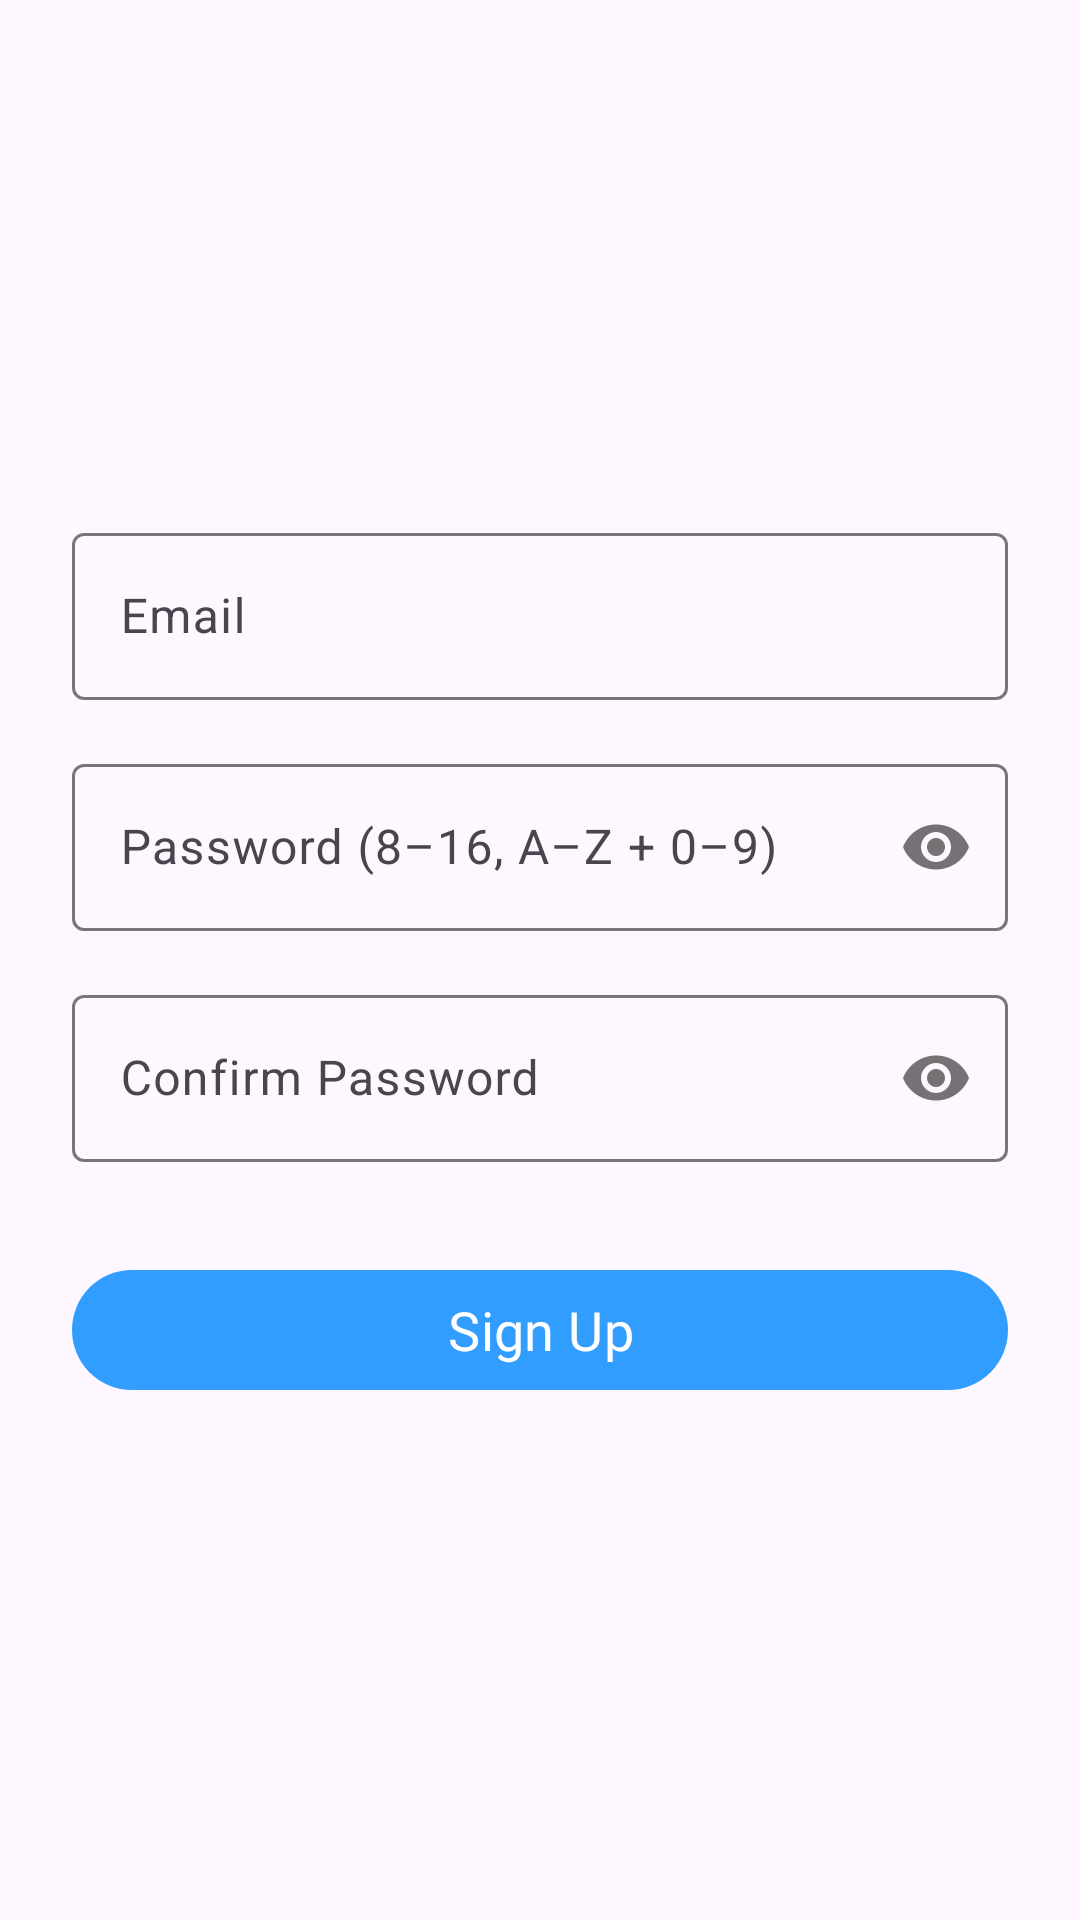

Android layout source for this screen:
<!-- AndroidManifest.xml: application theme Theme.MemoryNoteNew -->
<!-- res/layout/fragment_sign_up.xml -->
<?xml version="1.0" encoding="utf-8"?>
<LinearLayout xmlns:android="http://schemas.android.com/apk/res/android"
    xmlns:app="http://schemas.android.com/apk/res-auto"
    android:id="@+id/rootLayout"
    android:layout_width="match_parent"
    android:layout_height="match_parent"
    android:gravity="center"
    android:orientation="vertical">

    <com.google.android.material.textfield.TextInputLayout
        android:id="@+id/emailLayout"
        style="@style/FieldMargin"
        android:layout_width="match_parent"
        android:layout_height="wrap_content"
        app:endIconMode="clear_text">

        <com.google.android.material.textfield.TextInputEditText
            android:id="@+id/edtEmail"
            android:layout_width="match_parent"
            android:layout_height="match_parent"
            android:hint="@string/email"
            android:inputType="textEmailAddress"
            android:maxLength="100" />

    </com.google.android.material.textfield.TextInputLayout>

    <com.google.android.material.textfield.TextInputLayout
        android:id="@+id/pwLayout"
        style="@style/FieldMargin"
        android:layout_width="match_parent"
        android:layout_height="wrap_content"
        android:layout_marginTop="16dp"
        app:passwordToggleEnabled="true">

        <com.google.android.material.textfield.TextInputEditText
            android:id="@+id/edtPw"
            android:layout_width="match_parent"
            android:layout_height="match_parent"
            android:hint="@string/password_hint"
            android:inputType="textPassword"
            android:maxLength="16" />

    </com.google.android.material.textfield.TextInputLayout>

    <com.google.android.material.textfield.TextInputLayout
        android:id="@+id/pwConfirmLayout"
        style="@style/FieldMargin"
        android:layout_width="match_parent"
        android:layout_height="wrap_content"
        android:layout_marginTop="16dp"
        app:passwordToggleEnabled="true">

        <com.google.android.material.textfield.TextInputEditText
            android:id="@+id/edtPwConfirm"
            android:layout_width="match_parent"
            android:layout_height="match_parent"
            android:hint="@string/confirm_password"
            android:inputType="textPassword"
            android:maxLength="16" />

    </com.google.android.material.textfield.TextInputLayout>

    <com.google.android.material.button.MaterialButton
        android:id="@+id/btnSignUp"
        style="@style/MainButton"
        android:layout_width="match_parent"
        android:layout_height="wrap_content"
        android:layout_marginTop="32dp"
        android:text="@string/sign_up_button"
        android:textAllCaps="false" />

</LinearLayout>
<!-- resources referenced by this layout -->
<resources>
  <string name="confirm_password">Confirm Password</string>
  <string name="email">Email</string>
  <string name="password_hint">Password (8–16, A–Z + 0–9)</string>
  <string name="sign_up_button">Sign Up</string>
  <style name="FieldMargin">
          <item name="android:layout_marginStart">24dp</item>
          <item name="android:layout_marginEnd">24dp</item>
      </style>
  <style name="MainButton" parent="FieldMargin">
          <item name="backgroundTint">@color/main</item>
          <item name="android:textColor">@color/white</item>
          <item name="android:fontFamily">@font/bookkmyungjo_bold</item>
          <item name="android:textSize">18sp</item>
      </style>
  <style name="Theme.MemoryNoteNew" parent="Base.Theme.MemoryNoteNew" />
  <color name="main">#319eff</color>
  <color name="white">#FFFFFFFF</color>
  <style name="Base.Theme.MemoryNoteNew" parent="Theme.Material3.DayNight.NoActionBar">
          
          
      </style>
</resources>
